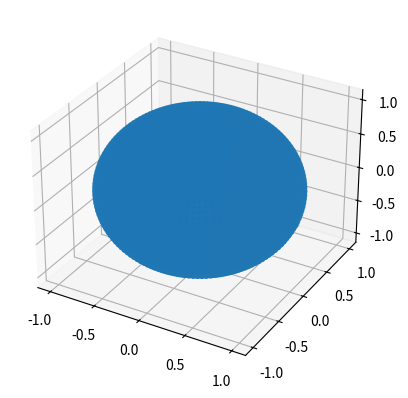

This chart was generated by the following Python code:
import numpy as np
import matplotlib.pyplot as plt

fig1 = plt.figure("sphere points 1")
ax1 = fig1.add_subplot(111,projection='3d')

u = np.linspace(0, 2 * np.pi, 100)
v = np.linspace(0, np.pi, 50)

x = np.outer(np.cos(u), np.sin(v))
y = np.outer(np.sin(u), np.sin(v))
z = np.outer(np.ones(np.size(u)), np.cos(v))
ax1.plot_surface(x, y, z,  rstride=4, cstride=4, color='b', linewidth=0, alpha=0.5)

#生成散点图
ax1.scatter(x,y,z)
plt.grid()
plt.show()
